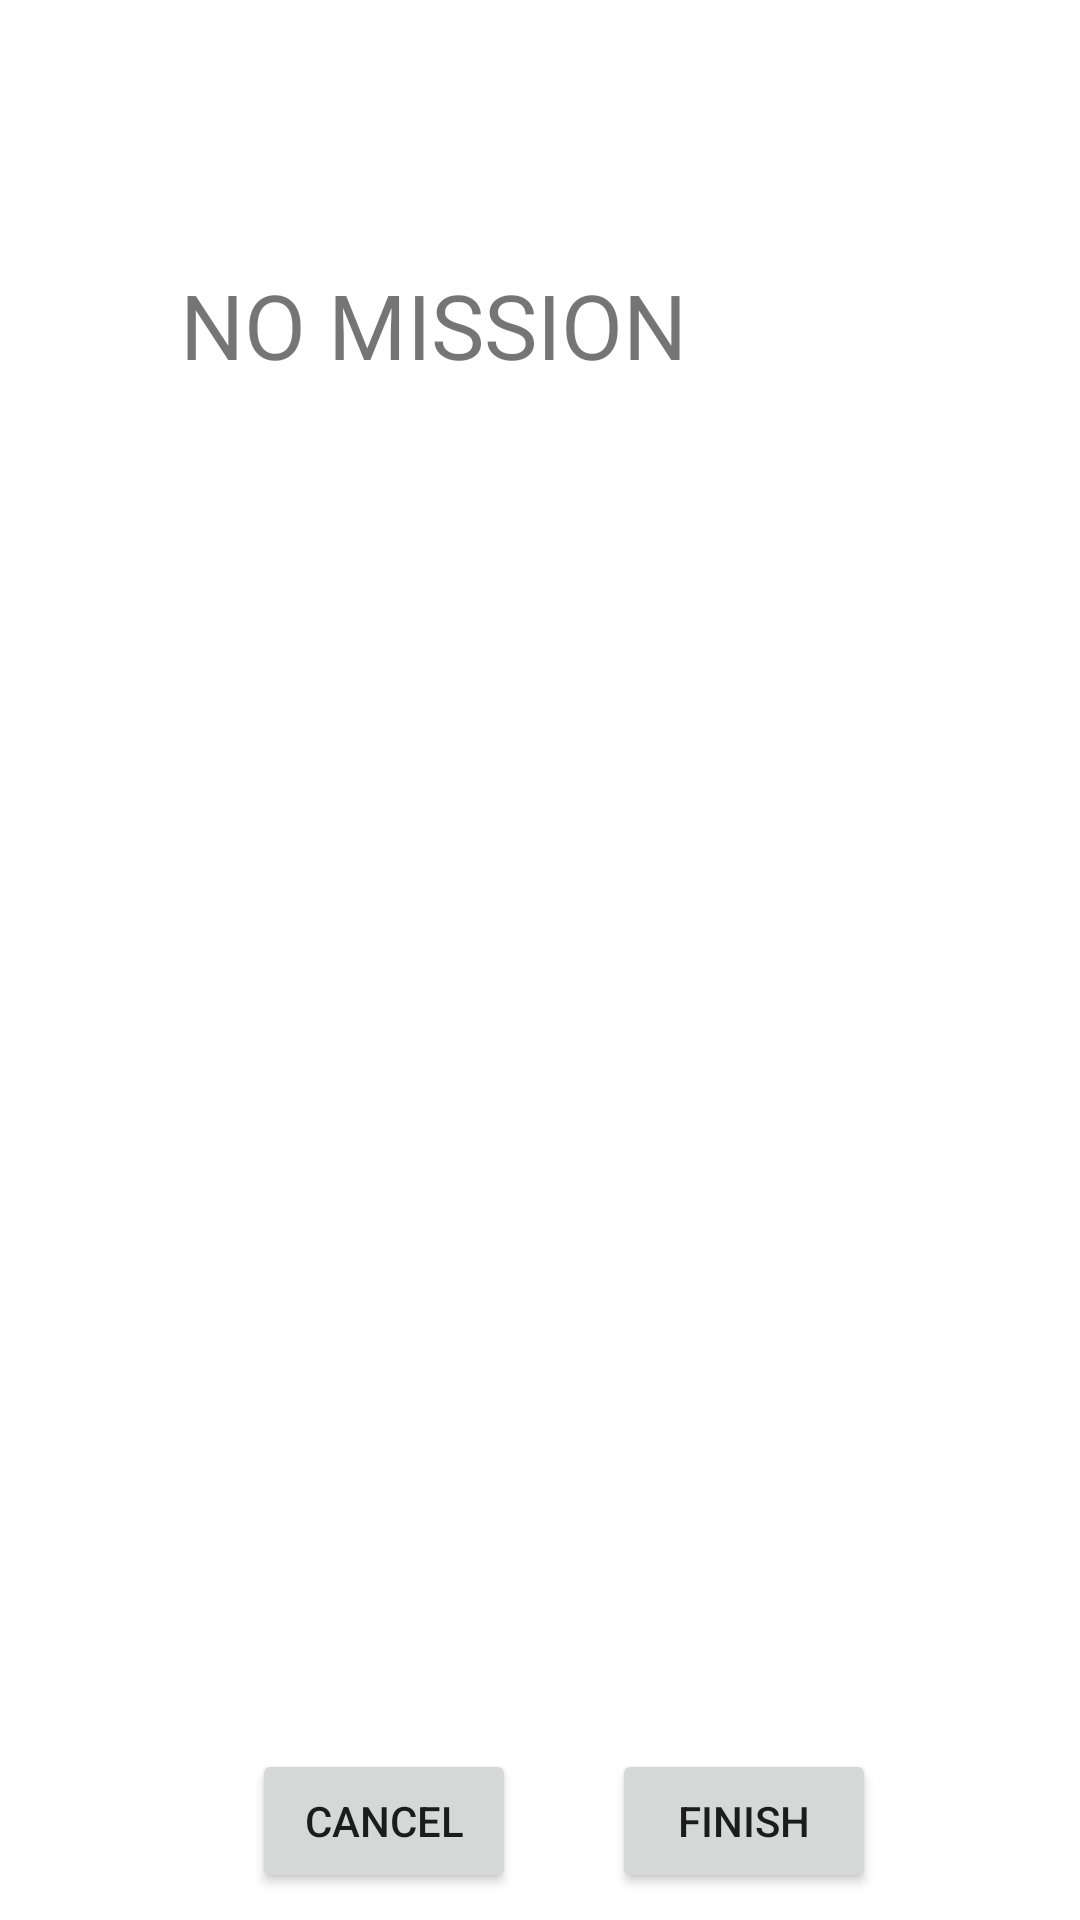

Reconstruct the res/layout file that produces this screen, plus the resources it refers to.
<!-- AndroidManifest.xml: application theme Theme.AWS3 -->
<!-- res/layout/implementmission.xml -->
<?xml version="1.0" encoding="utf-8"?>
<androidx.constraintlayout.widget.ConstraintLayout xmlns:android="http://schemas.android.com/apk/res/android"
    xmlns:app="http://schemas.android.com/apk/res-auto"
    xmlns:tools="http://schemas.android.com/tools"
    android:layout_width="match_parent"
    android:layout_height="match_parent"
    tools:context=".controller.implementmission">

    <com.google.android.material.appbar.AppBarLayout
        android:id="@+id/appBarLayout"
        android:layout_width="match_parent"
        android:layout_height="wrap_content"
        android:backgroundTint="@color/white"

        android:theme="@style/ThemeOverlay.AppCompat.Light">

        <androidx.appcompat.widget.Toolbar
            android:id="@+id/main_toolbar3"
            android:layout_width="match_parent"
            android:layout_height="?attr/actionBarSize"
            app:liftOnScroll="true" />


    </com.google.android.material.appbar.AppBarLayout>

    <ImageView
        android:id="@+id/imageView2"
        android:layout_width="wrap_content"
        android:layout_height="wrap_content"
        android:background="@drawable/image2"
        android:theme="@style/Transparent"
        app:layout_constraintBottom_toBottomOf="parent"
        app:layout_constraintEnd_toEndOf="parent"
        app:layout_constraintStart_toStartOf="parent"
        app:layout_constraintTop_toBottomOf="@+id/appBarLayout"
        app:layout_constraintVertical_bias="0.348" />

    <TextView
        android:id="@+id/textViewmission"
        android:layout_width="349dp"
        android:layout_height="486dp"
        android:layout_gravity="center"
        android:layout_marginStart="60dp"
        android:layout_marginTop="32dp"
        android:elevation="4dp"
        android:gravity="left"
        android:inputType="text|textMultiLine"
        android:minLines="4"
        android:text="NO MISSION"
        android:textSize="30dp"
        android:autoSizeTextType="none"
        app:layout_constraintEnd_toEndOf="parent"
        app:layout_constraintHorizontal_bias="0.0"
        app:layout_constraintStart_toStartOf="parent"
        app:layout_constraintTop_toBottomOf="@+id/appBarLayout" />

    <Button
        android:id="@+id/cancel_button"
        android:layout_width="wrap_content"
        android:layout_height="wrap_content"
        android:layout_marginStart="84dp"
        android:text="cancel"
        app:layout_constraintBottom_toBottomOf="parent"
        app:layout_constraintStart_toStartOf="parent"
        app:layout_constraintTop_toBottomOf="@+id/textViewmission"
        app:layout_constraintVertical_bias="0.504" />

    <Button
        android:id="@+id/finish_button"
        android:layout_width="wrap_content"
        android:layout_height="wrap_content"
        android:layout_marginEnd="68dp"
        android:text="finish"
        app:layout_constraintBottom_toBottomOf="parent"
        app:layout_constraintEnd_toEndOf="parent"
        app:layout_constraintTop_toBottomOf="@+id/textViewmission"
        app:layout_constraintVertical_bias="0.504" />

</androidx.constraintlayout.widget.ConstraintLayout>
<!-- resources referenced by this layout -->
<resources>
  <color name="white">#FFFFFFFF</color>
  <style name="Transparent">
      　　
      　　<item name="android:windowBackground">@color/transparent</item>
      　　
      　　<item name="android:windowIsTranslucent">true</item>
      　　
      　　</style>
  <style name="Theme.AWS3" parent="Theme.MaterialComponents.DayNight.NoActionBar">
          
          <item name="colorPrimary">@color/colorPrimary</item>
          <item name="colorPrimaryVariant">@color/purple_700</item>
          <item name="colorOnPrimary">@color/white</item>
          
          <item name="colorSecondary">@color/teal_200</item>
          <item name="colorSecondaryVariant">@color/teal_700</item>
          <item name="colorOnSecondary">@color/black</item>
          
          <item name="android:statusBarColor" tools:targetApi="l">?attr/colorPrimaryVariant</item>
          
      </style>
  <color name="transparent"> #9000</color>
  <color name="colorPrimary">#008577</color>
  <color name="purple_700">#FF3700B3</color>
  <color name="teal_200">#FF03DAC5</color>
  <color name="teal_700">#FF018786</color>
  <color name="black">#FF000000</color>
</resources>
